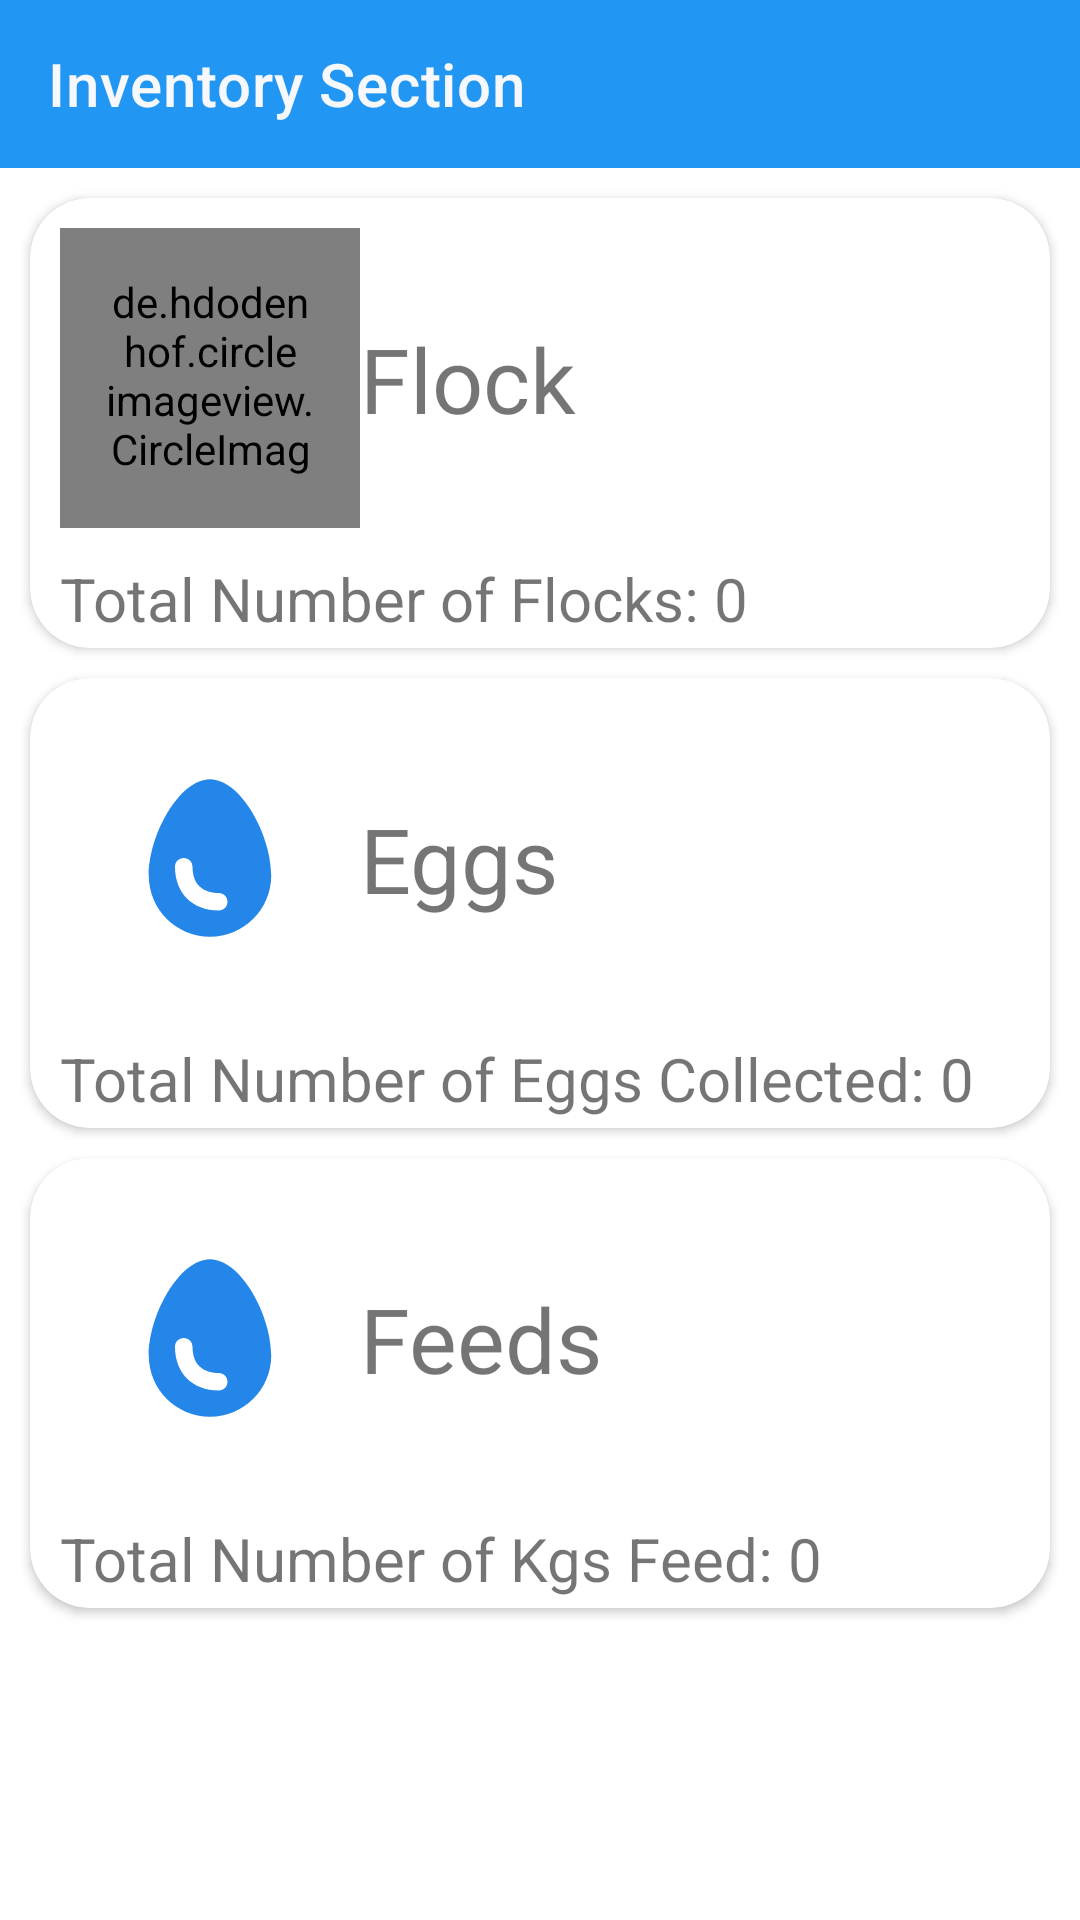

Write the Android layout XML for this screen, with the resource values it uses.
<!-- AndroidManifest.xml: application theme Theme.KukuFarm -->
<!-- res/layout/activity_inventory.xml -->
<?xml version="1.0" encoding="utf-8"?>
<androidx.appcompat.widget.LinearLayoutCompat xmlns:android="http://schemas.android.com/apk/res/android"
    xmlns:app="http://schemas.android.com/apk/res-auto"
    xmlns:tools="http://schemas.android.com/tools"
    android:layout_width="match_parent"
    android:layout_height="match_parent"
    android:orientation="vertical"
    tools:context=".InventoryActivity">

    <androidx.appcompat.widget.Toolbar
        android:layout_width="match_parent"
        android:layout_height="wrap_content"
        android:background="#2196F3"
        app:title="Inventory Section"
        app:titleTextColor="#F7F8FB"
        />
    <LinearLayout
        android:layout_width="match_parent"
        android:layout_height="match_parent"
        android:orientation="vertical">
        <androidx.cardview.widget.CardView
            android:layout_width="match_parent"
            android:layout_height="150dp"
            android:elevation="8dp"
            android:background="#fff"
            android:layout_marginTop="10dp"
            app:cardCornerRadius="20dp"
            android:layout_marginRight="10dp"
            android:layout_marginLeft="10dp">
            <LinearLayout
                android:layout_width="match_parent"
                android:layout_height="wrap_content"
                android:orientation="horizontal">
                <de.hdodenhof.circleimageview.CircleImageView
                    android:layout_width="100dp"
                    android:layout_height="100dp"
                    android:src="@drawable/flock"
                    android:padding="15dp"
                    android:layout_marginStart="10dp"
                    android:layout_marginTop="10dp"/>
                <TextView
                    android:layout_width="match_parent"
                    android:layout_height="wrap_content"
                    android:text="Flock"
                    android:textSize="30dp"
                    android:layout_marginTop="40dp"/>
            </LinearLayout>
            <TextView
                android:layout_width="match_parent"
                android:layout_height="wrap_content"
                android:text="Total Number of Flocks: 0"
                android:textSize="20dp"
                android:layout_marginTop="120dp"
                android:layout_marginStart="10dp"/>
        </androidx.cardview.widget.CardView>
        <androidx.cardview.widget.CardView
            android:layout_width="match_parent"
            android:layout_height="150dp"
            android:elevation="8dp"
            android:background="#03A9F4"
            android:layout_marginTop="10dp"
            app:cardCornerRadius="20dp"
            android:layout_marginRight="10dp"
            android:layout_marginLeft="10dp">
            <LinearLayout
                android:layout_width="match_parent"
                android:layout_height="wrap_content"
                android:orientation="horizontal">
                <ImageView
                    android:layout_width="100dp"
                    android:layout_height="100dp"
                    android:src="@drawable/egg"
                    android:padding="15dp"
                    android:layout_marginStart="10dp"
                    android:layout_marginTop="10dp"/>
                <TextView
                    android:layout_width="match_parent"
                    android:layout_height="wrap_content"
                    android:text="Eggs"
                    android:textSize="30dp"
                    android:layout_marginTop="40dp"/>
            </LinearLayout>
            <TextView
                android:layout_width="match_parent"
                android:layout_height="wrap_content"
                android:text="Total Number of Eggs Collected: 0"
                android:textSize="20dp"
                android:layout_marginTop="120dp"
                android:layout_marginStart="10dp"/>
        </androidx.cardview.widget.CardView>
        <androidx.cardview.widget.CardView
            android:layout_width="match_parent"
            android:layout_height="150dp"
            android:elevation="8dp"
            android:background="#fff"
            android:layout_marginTop="10dp"
            app:cardCornerRadius="20dp"
            android:layout_marginRight="10dp"
            android:layout_marginLeft="10dp">
            <LinearLayout
                android:layout_width="match_parent"
                android:layout_height="wrap_content"
                android:orientation="horizontal">
                <ImageView
                    android:layout_width="100dp"
                    android:layout_height="100dp"
                    android:src="@drawable/egg"
                    android:padding="15dp"
                    android:layout_marginStart="10dp"
                    android:layout_marginTop="10dp"/>
                <TextView
                    android:layout_width="match_parent"
                    android:layout_height="wrap_content"
                    android:text="Feeds"
                    android:textSize="30dp"
                    android:layout_marginTop="40dp"/>
            </LinearLayout>
            <TextView
                android:layout_width="match_parent"
                android:layout_height="wrap_content"
                android:text="Total Number of Kgs Feed: 0"
                android:textSize="20dp"
                android:layout_marginTop="120dp"
                android:layout_marginStart="10dp"/>
        </androidx.cardview.widget.CardView>
    </LinearLayout>

</androidx.appcompat.widget.LinearLayoutCompat>
<!-- resources referenced by this layout -->
<resources>
  <!-- drawable egg (drawable) -->
  <vector android:height="24dp" android:tint="#2386E8"
      android:viewportHeight="24" android:viewportWidth="24"
      android:width="24dp" xmlns:android="http://schemas.android.com/apk/res/android">
      <path android:fillColor="@android:color/white" android:pathData="M12,3C8.5,3 5,9.33 5,14c0,3.87 3.13,7 7,7s7,-3.13 7,-7C19,9.33 15.5,3 12,3zM13,18c-3,0 -5,-1.99 -5,-5c0,-0.55 0.45,-1 1,-1s1,0.45 1,1c0,2.92 2.42,3 3,3c0.55,0 1,0.45 1,1S13.55,18 13,18z"/>
  </vector>
  <!-- drawable flock: jpg bitmap (drawable-v24, 14707 bytes) -->
  <style name="Theme.KukuFarm" parent="Theme.MaterialComponents.DayNight.DarkActionBar">
          
          <item name="colorPrimary">@color/purple_500</item>
          <item name="colorPrimaryVariant">@color/purple_700</item>
          <item name="colorOnPrimary">@color/white</item>
          
          <item name="colorSecondary">@color/teal_200</item>
          <item name="colorSecondaryVariant">@color/teal_700</item>
          <item name="colorOnSecondary">@color/black</item>
          
          <item name="android:statusBarColor">?attr/colorPrimaryVariant</item>
          
      </style>
  <!-- not gathered from this repository: default colours our renderer supplied (Android Studio template values) -->
  <color name="purple_500">#FF6200EE</color>
  <color name="purple_700">#FF3700B3</color>
  <color name="teal_200">#FF03DAC5</color>
  <color name="teal_700">#FF018786</color>
  <color name="black">#FF000000</color>
  <color name="white">#FFFFFFFF</color>
</resources>
